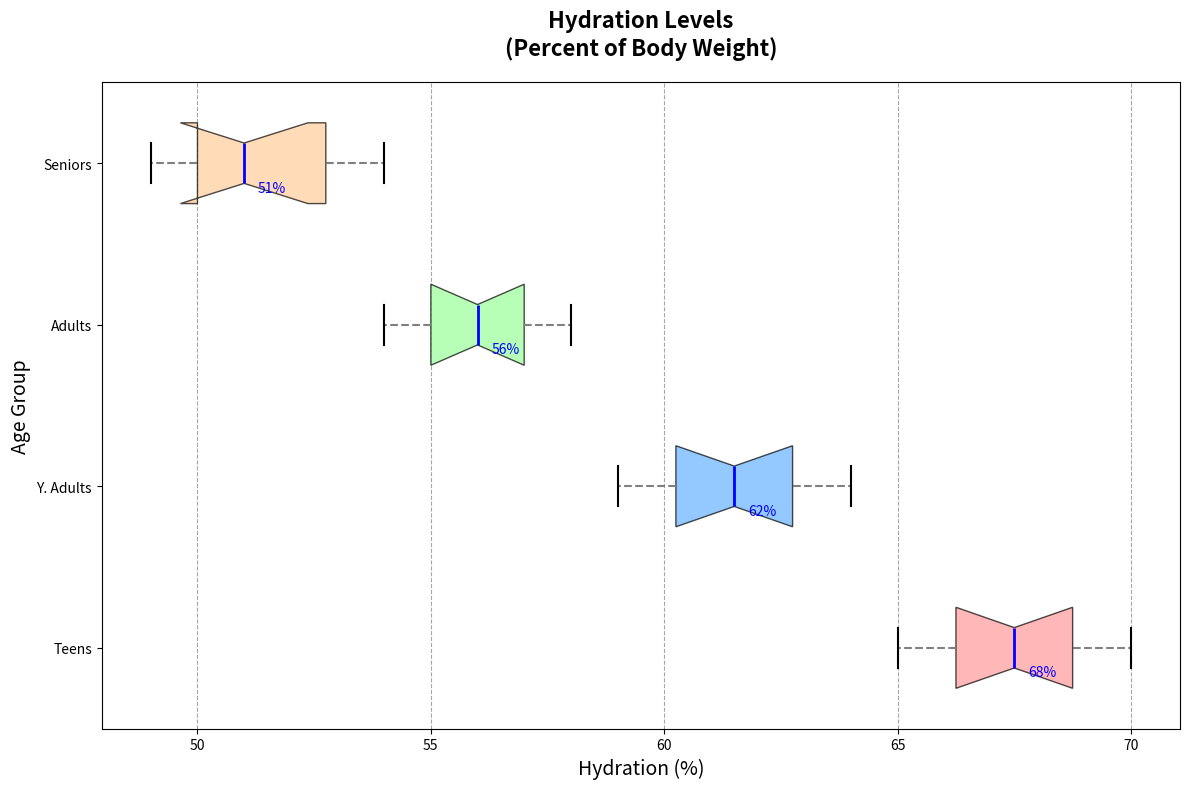

The script that saved this image:
import matplotlib.pyplot as plt

# Data for hydration levels across age groups
teens_hydration = [66, 67, 68, 65, 70, 69, 68, 67, 66, 69]
young_adults_hydration = [60, 62, 61, 59, 63, 64, 62, 61, 60, 63]
adults_hydration = [55, 56, 58, 54, 57, 56, 55, 58, 54, 57]
seniors_hydration = [50, 52, 51, 49, 53, 54, 51, 50, 49, 53]

data = [teens_hydration, young_adults_hydration, adults_hydration, seniors_hydration]

age_groups = ["Teens", "Y. Adults", "Adults", "Seniors"]

fig, ax = plt.subplots(figsize=(12, 8))

boxplot = ax.boxplot(data, patch_artist=True, vert=False, labels=age_groups, notch=True, widths=0.5)

colors = ['#FF9999', '#66B3FF', '#99FF99', '#FFCC99']
for patch, color in zip(boxplot['boxes'], colors):
    patch.set_facecolor(color)
    patch.set_alpha(0.7)

plt.setp(boxplot['whiskers'], color='gray', linewidth=1.5, linestyle="--")
plt.setp(boxplot['caps'], color='black', linewidth=1.5)
plt.setp(boxplot['medians'], color='blue', linewidth=2)
plt.setp(boxplot['fliers'], marker='o', color='red', alpha=0.6)

ax.set_title("Hydration Levels\n(Percent of Body Weight)", fontsize=16, fontweight='bold', pad=20)
ax.set_xlabel("Hydration (%)", fontsize=14)
ax.set_ylabel("Age Group", fontsize=14)

ax.xaxis.grid(True, linestyle='--', color='grey', alpha=0.7)

for i, median in enumerate(boxplot['medians']):
    y_median = median.get_ydata()[0]
    x_median = median.get_xdata()[1]
    ax.annotate(f'{x_median:.0f}%', xy=(x_median, y_median), xytext=(10, -3),
                textcoords='offset points', color='blue', fontsize=10, va='center')

plt.tight_layout()
plt.show()
